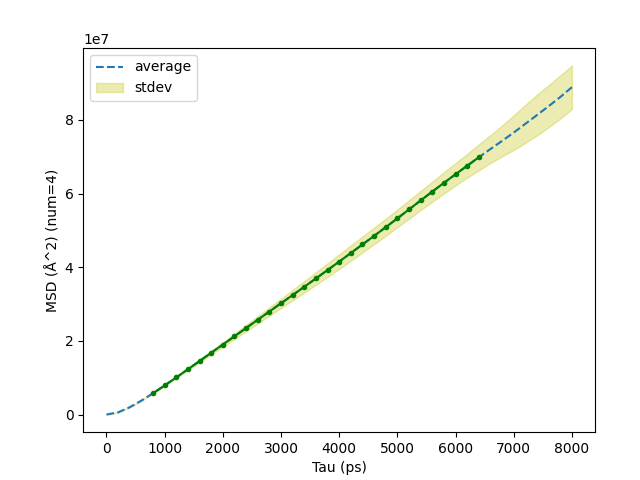

The file beside this chart, header and first rows:
Tau (ps), MSD (Å^2) (num=4), std (num=4)
0.0, 0.0, 0.0
200.0, 600762, 3307
400.0, 1987483, 8066
600.0, 3779206, 21494
800.0, 5783591, 51801
1000, 7898282, 102449
1200, 10079634, 177659
1400, 12297801, 273580
1600, 14530145, 380067
1800, 16767770, 497194
2000, 18996598, 623092
2200, 21231750, 750977
2400, 23475750, 875825
2600, 25723091, 1008428
2800, 27963405, 1138563
3000, 30203778, 1273991
3200, 32438096, 1423138
3400, 34673885, 1572138
3600, 36940190, 1707834
3800, 39221333, 1846349
4000, 41516990, 1973035
4200, 43839671, 2082160
4400, 46169018, 2174388
4600, 48498141, 2253138
4800, 50859518, 2322696
5000, 53250921, 2404330
5200, 55675959, 2516047
5400, 58114754, 2616907
5600, 60517882, 2743161
5800, 62889802, 2895632
6000, 65234722, 3028737
6200, 67540741, 3223224
6400, 69841298, 3502041
6600, 72082461, 3797289
6800, 74286878, 4187962
7000, 76555549, 4701298
7200, 78929526, 5179216
7400, 81310003, 5529325
7600, 83715395, 5716626
7800, 86201241, 5871154
8000, 88868822, 5902045
